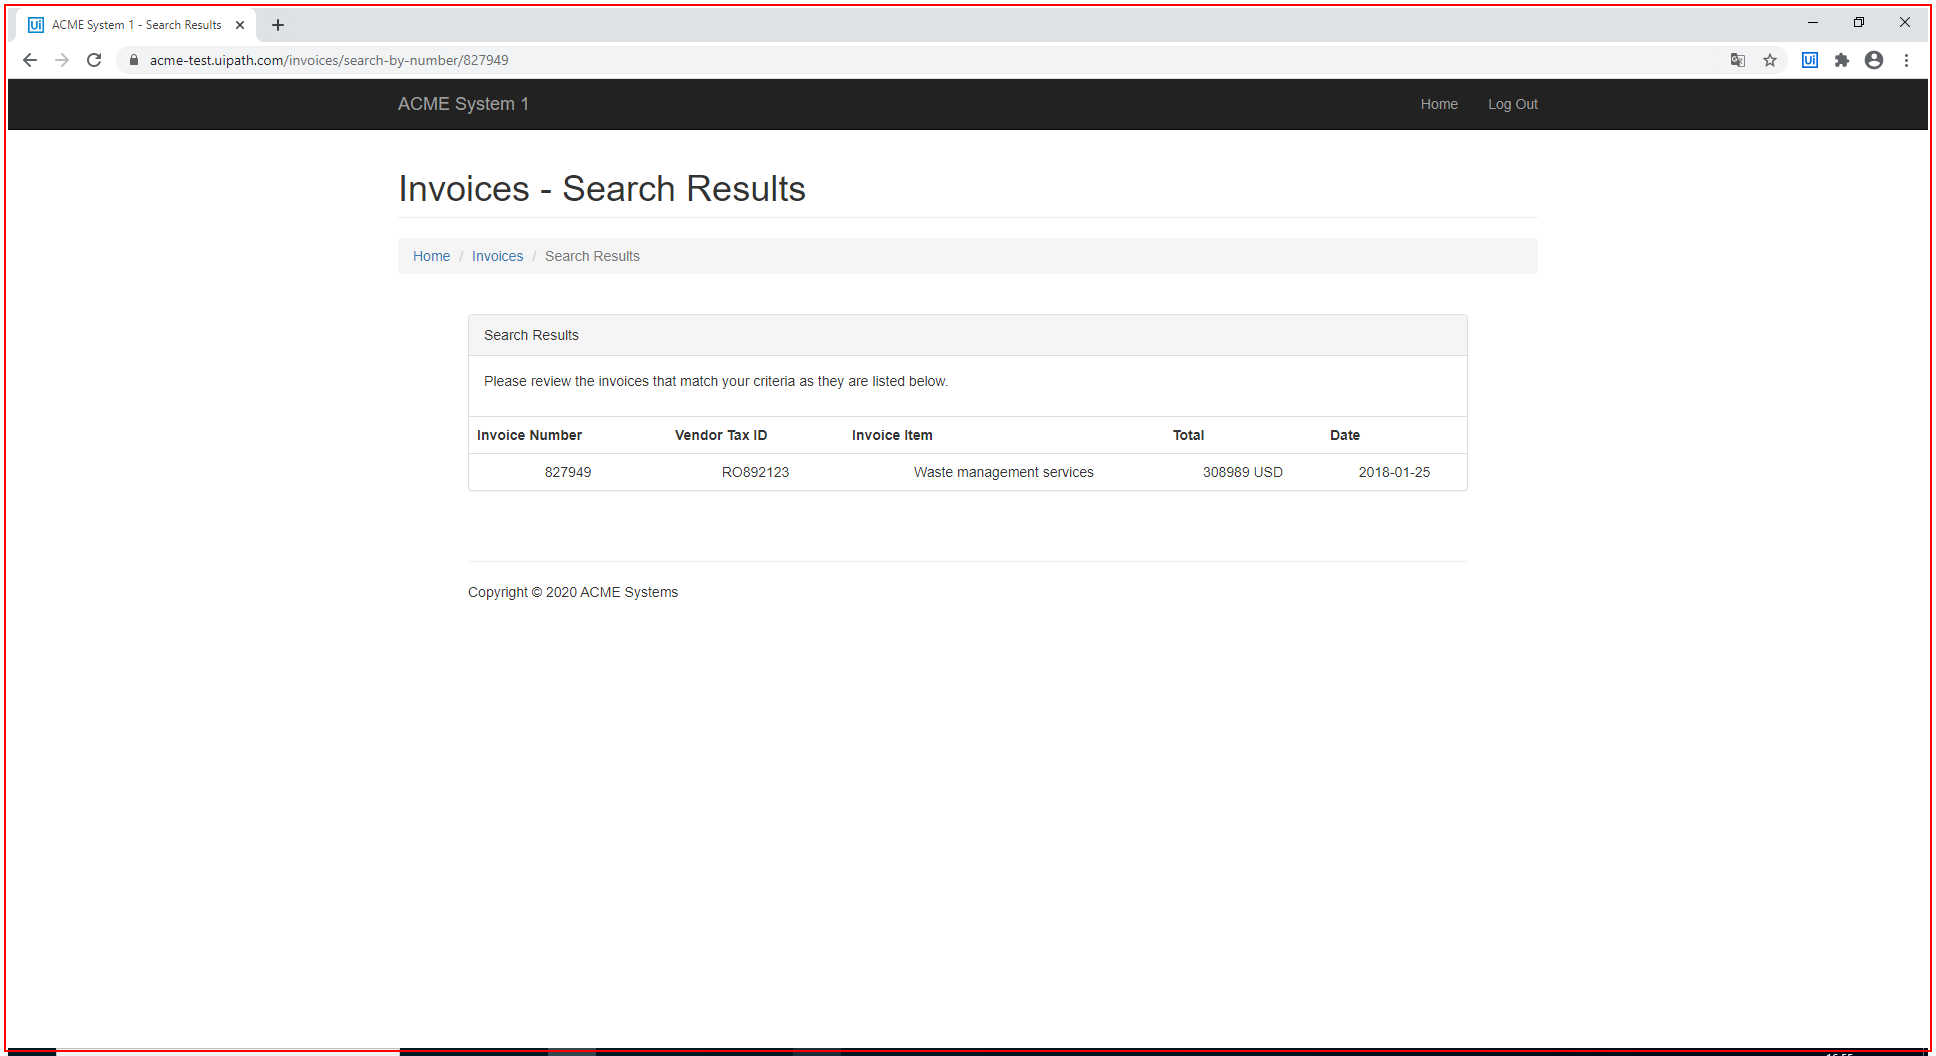
Task: Robotic Enterprise Framework
Workflow: CloseAllApplications

Step 1: Close Application 'chrome.exe ACME' on the element in window 'ACME System 1 -*' (chrome.exe)
